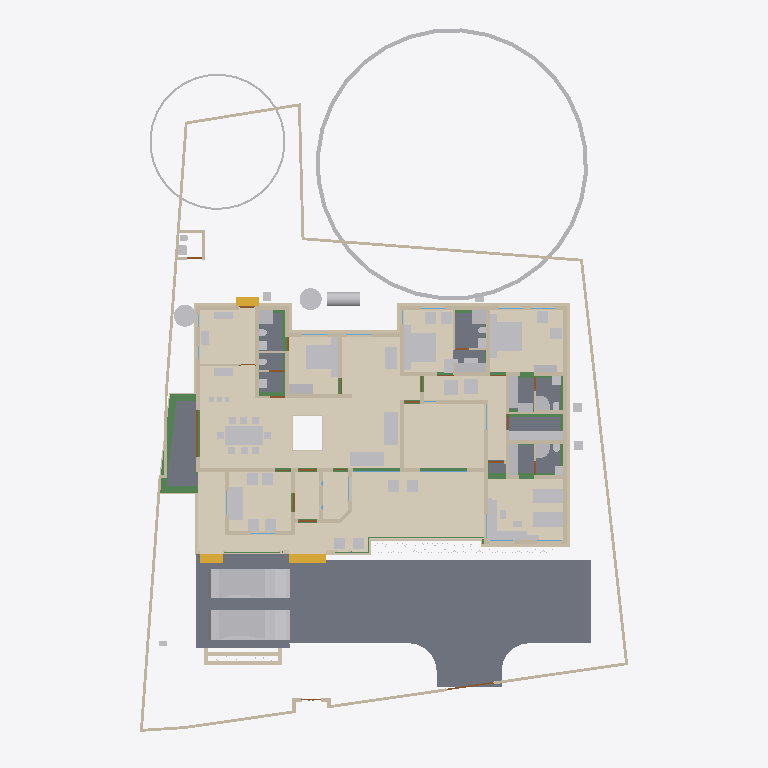
Plan cut of the same IFC building model at storey '00' (level 0.00 m, cut at 1.40 m), seen from above with north up, elements coloured by IFC class: 86 other elements (light grey), 82 walls (beige), 23 beams (green), 14 coverings (cream), 12 doors (brown), 10 slabs (grey), 3 stair flights (yellow), 2 windows (light blue). Cut surfaces are drawn darker.
Extent 30.9 m × 45.0 m × 17.1 m (x, y, z). Storeys (7): Footing at -0.87 m; 00 at 0.00 m; GF at 0.45 m; GF Lintel at 2.55 m; FF at 3.45 m; GF-E at 3.45 m; FFtop at 5.70 m. Elements (787): 267 IfcWall, 192 IfcBeam, 61 IfcFurniture, 45 IfcColumn, 30 IfcWindow, 29 IfcGeographicElement, 27 IfcDoor, 22 IfcSlab, 18 IfcSanitaryTerminal, 16 IfcCovering, 12 IfcElectricAppliance, 11 IfcEarthworksFill.

HEADER;
FILE_DESCRIPTION(('ViewDefinition[DesignTransferView]'),'2;1');
FILE_NAME('Sreekesh.ifc','2025-06-16T19:36:13+05:30',(),(),'IfcOpenShell 0.8.3-alpha250613','Bonsai 0.8.3-alpha250613-9b8357c','Nobody');
FILE_SCHEMA(('IFC4X3'));
ENDSEC;
DATA;
#1=IFCPROJECT('0aPvmvJuf5owphcfiKWAsN',$,'My Project',$,$,$,$,(#14,#26),#9);
#30=IFCSITE('3jTVXq97zE2OZTfzZH9iYT',$,'My Site',$,$,#53,$,$,$,$,$,$,$,$);
#211744=IFCSITE('2pH2ecD1v9bgK8psTEcl$_',$,'Site',$,$,#211760,#211754,$,$,$,$,$,$,$);
#36=IFCBUILDING('3Bt1MypEf4fuqFfshm9kTs',$,'My Building',$,$,#59,$,$,$,$,$,$);
#333137=IFCBUILDING('2u05Cn$TD6OPdaLJzvNsxO',$,'GFWall',$,$,#333157,$,$,$,$,$,$);
#339211=IFCBUILDING('002Xt49mzDahM74jmffgUi',$,'GF-P',$,$,#339231,$,$,$,$,$,$);
#42=IFCBUILDINGSTOREY('3Yt8GBe1vE1Byt_$JKaQnQ',$,'GF',$,$,#7313,$,$,$,$);
#8023=IFCBUILDINGSTOREY('3LNq90aff4Xhn4xfthWyFx',$,'00',$,$,#8039,$,$,$,$);
#71986=IFCBUILDINGSTOREY('1ZF$IMkzjA5efl8XVVA8ry',$,'FFtop',$,$,#72046,$,$,$,$);
#72129=IFCBUILDINGSTOREY('1Nt2vvvNTB5u0X$NIke4ti',$,'GF Lintel',$,$,#280967,$,$,$,$);
#83382=IFCBUILDINGSTOREY('2do7yjy$r1eOSN7_GxsK9f',$,'FF',$,$,#83409,$,$,$,$);
#301077=IFCBUILDINGSTOREY('1n3LFyF6X708Cvo1r86gbR',$,'Footing',$,$,#301097,$,$,$,$);
#340744=IFCBUILDINGSTOREY('0$aAKYJlj1sB8ELKRxTL7n',$,'GF-E',$,$,#340770,$,$,$,$);
#116871=IFCSLAB('1D4i_90s56vAIuoe4hq8Xo',$,'Slab',$,$,#189037,#116882,$,$);
#330851=IFCCOVERING('3kms8ObvT2A83v6EkiQCtZ',$,'Covering',$,$,#332110,#330862,$,$);
#345031=IFCCOVERING('3RPlCoLTXEkg2LQ5VmhLHT',$,'Covering',$,$,#345237,#345042,$,$);
#339298=IFCCOVERING('0RcNbxwC1BPO6vPsSe5hv0',$,'Covering',$,$,#339326,#339309,$,$);
#189038=IFCSLAB('2JYu6QrLL0QvzbDq4KPxbf',$,'Slab',$,$,#189091,#189049,$,$);
#158109=IFCGEOGRAPHICELEMENT('1ICn9VC11DLu$jSeyjW6na',$,'GeographicElement',$,$,#159277,#158141,$,$);
#344009=IFCCOVERING('2wUE701ff3ZBcv_UhuFthK',$,'Covering',$,$,#344035,#344020,$,$);
#344036=IFCCOVERING('0d2zgKDdP8dwFGBu$GD38F',$,'Covering',$,$,#344995,#344047,$,$);
#343848=IFCCOVERING('0UuWKOFoDDYvmplRYi7h7d',$,'Covering',$,$,#343876,#343859,$,$);
#339327=IFCCOVERING('2gdKm_COPCGQt2$pqnEIyy',$,'Covering',$,$,#339363,#339338,$,$);
#146729=IFCVEHICLE('0zRPRsukT96P6cuFPGiKs1',$,'Vehicle',$,$,#189086,#146742,$,$);
#70155=IFCVEHICLE('3fs_92XJnE9xh12t4cEAUA',$,'Vehicle',$,$,#189081,#70187,$,$);
#330794=IFCSLAB('2m4RWmARb8ng3Ygm017ww6',$,'Slab',$,$,#332135,#330805,$,$);
#343931=IFCCOVERING('0kYX189Jf7CBGn9ceIdHnd',$,'Covering',$,$,#343981,#343942,$,$);
#343982=IFCCOVERING('3pEdpTjbjFLQ$oJNw_068r',$,'Covering',$,$,#344008,#343993,$,$);
#330623=IFCSLAB('2hl_cfSjf0sAYKs4IehkNU',$,'Slab',$,$,#330653,#330634,$,$);
#66022=IFCWALL('2FUeR5sFb9uwjJGdeVWABU',$,'Wall',$,$,#212658,#66028,$,$);
#343904=IFCCOVERING('2DZod39rv4RxPbk5$8U$JL',$,'Covering',$,$,#344990,#343915,$,$);
#343877=IFCCOVERING('3Wi1uDf0TEzBEG7DUo_LFE',$,'Covering',$,$,#343903,#343888,$,$);
#330566=IFCSLAB('1KV5e4N_LAjfJ$UL2nwl3p',$,'Slab',$,$,#332115,#330577,$,$);
#330504=IFCSLAB('03xIm3ukzAoQYSdD2H4JTp',$,'Slab',$,$,#330534,#330515,$,$);
#90359=IFCWALL('3p_Mlr$7n7WPwtZxEevqS4',$,'Wall',$,$,#333323,#90370,$,$);
#40270=IFCFURNITURE('1aP3zeWsL0ZQXEuRipuWXs',$,'Furniture',$,$,#355903,#40283,$,$);
#35081=IFCFURNITURE('24hcVyXrH4tf35GE4proyw',$,'Furniture',$,$,#355898,#35113,$,$);
#330654=IFCSLAB('0zeqns1fb6GQhZZBUNJUl9',$,'Slab',$,$,#332120,#330665,$,$);
#158156=IFCGEOGRAPHICELEMENT('2JlHSkVhjCZPlJyc1W8A6K',$,'GeographicElement',$,$,#159282,#158188,$,$);
#65997=IFCWALL('1DC2$ngnnDR8Q9h6mAR0js',$,'Wall',$,$,#345521,#66003,$,$);
#76812=IFCFURNITURE('0TjK6ZDxX03eSWHk61hTjB',$,'Furniture',$,$,#355958,#87231,$,$);
#330680=IFCSLAB('2fqwCXX4D8Vwt6ELtzQYwL',$,'Slab',$,$,#332125,#330691,$,$);
#285749=IFCWALL('23M4dZECv7RPP4RWKkyrhY',$,'Wall.082',$,$,#286025,#285760,$,$);
#356144=IFCCOVERING('1zMDy9b99F78g0pPFmqkhi',$,'Covering',$,$,#356212,#356160,$,$);
#222195=IFCWALL('2ixJvC9dH599amejUM2w6G',$,'Wall',$,$,#293165,#222215,$,$);
#338796=IFCFURNITURE('36fJsTb99Eyh2vWH1pKTwS',$,'Furniture',$,$,#353340,#338805,$,$);
#309133=IFCWALL('2VcyNDgMn9VgDTDYN_$YR$',$,'Wall',$,$,#315096,#309144,$,$);
#3067=IFCWALL('3GZ$skLXf6OgGR8mfLciD_',$,'Wall',$,$,#333298,#3073,$,$);
#309107=IFCWALL('01iQiyD9jF981ZNgDvXuAr',$,'Wall',$,$,#315514,#309118,$,$);
#3520=IFCWALL('1kfIyPN_b4JPSDED46DDvv',$,'Wall',$,$,#333253,#3526,$,$);
#332270=IFCBEAM('2xaS$r06b4vf3tMS9n7DUs',$,'Beam',$,$,#332397,#332289,$,$);
#209390=IFCFURNITURE('1qta$LkA5AceF3Xp8O0QAN',$,'Furniture',$,$,#356023,#209402,$,$);
#33203=IFCFURNITURE('17qZxJfnjAUwxgeyWuttn3',$,'Furniture',$,$,#355913,#33235,$,$);
#33248=IFCFURNITURE('2bin7WsULDjPeLfYKRFVAv',$,'Furniture',$,$,#355918,#33261,$,$);
#119695=IFCFURNITURE('0QVhsRe3v2xh1mazg7g3pY',$,'Furniture',$,$,#355923,#119726,$,$);
#344905=IFCTANK('1rgzyVEiLBxg3a44n21QEG',$,'Tank',$,$,#345830,#344917,$,$);
#40437=IFCFURNITURE('0T3ErBLYfCbANjLJsek21j',$,'Furniture.012',$,$,#355938,#40450,$,$);
#2872=IFCWALL('0VICnwrYLCM9IhHcjSiD9g',$,'Wall',$,$,#333268,#2879,$,$);
#40382=IFCFURNITURE('3pKgwG2ITCbQ1PcX8XbhFK',$,'Furniture',$,$,#355908,#40414,$,$);
#322593=IFCBEAM('0JThVjgLz2c8tnzX3fx6cE',$,'Beam',$,$,#323689,#322604,$,$);
#18348=IFCWALL('1c7n2BYDr8yh53xvaRXxqS',$,'Wall',$,$,#333238,#18359,$,$);
#226167=IFCWALL('1JVywoPUH41xuuLQv_Mf23',$,'Wall.082',$,$,#226244,#226178,$,$);
#344882=IFCWASTETERMINAL('0v1hqfc$r1$wf5R2fPkqwY',$,'WasteTerminal',$,$,#345030,#344893,$,$);
#345472=IFCWALL('0yhntx_XHBtOwqFxJIUy0e',$,'Wall.082',$,$,#345566,#345483,$,$);
#344854=IFCWASTETERMINAL('3h7h8u_I98lOH4BWXVcUCV',$,'WasteTerminal',$,$,#345025,#344866,$,$);
#356399=IFCCOVERING('2Adp7p7Vr1eu_pEkAkRGdd',$,'Covering',$,$,#356451,#356433,$,$);
#2959=IFCWALL('3OEI3BHmD4XPtrMwXvI884',$,'Wall',$,$,#333218,#2970,$,$);
#41614=IFCSTAIRFLIGHT('3mjK21MVj5Wxp88atmNL9l',$,'StairFlight',$,$,#143920,#41646,$,2,1,0.150000005960464,0.25,.STRAIGHT.);
#65947=IFCWALL('08s$eE7qfC1vtHJbeTdsNK',$,'Wall',$,$,#211965,#65953,$,$);
#4009=IFCWALL('2lHSG51rHEfeNsY_Rnf304',$,'Wall',$,$,#333173,#4020,$,$);
#286840=IFCFURNITURE('2gS_n6rBD4phTUvATNAFvz',$,'Furniture',$,$,#356123,#286851,$,$);
#286754=IFCFURNITURE('0CTrKXjzT4nwS33fIVpOOp',$,'Furniture',$,$,#356128,#286765,$,$);
#308639=IFCWALL('0UYp14YpP1MAW0yCb4nw87',$,'Wall',$,$,#315836,#308650,$,$);
#65878=IFCWALL('1RxXXtAKb3$uqm3spal5Ab',$,'Wall.049',$,$,#212025,#65884,$,$);
#110356=IFCWALL('3Jc2L501zCIf2lBfrewdbK',$,'Wall',$,$,#292962,#110367,$,$);
#18016=IFCWALL('2qNYwIywzDnw0eOADeB3_0',$,'Wall',$,$,#333363,#18027,$,$);
#18042=IFCWALL('3bhXUDB39FaPZW_NASdZlT',$,'Wall',$,$,#333503,#18053,$,$);
#73976=IFCFURNITURE('0_rDbuDo58VxsMmqMXWGXl',$,'Furniture',$,$,#355953,#73989,$,$);
#101757=IFCWALL('3Re5U6AfH5hRjhCU8HzlUQ',$,'Wall',$,$,#149415,#101777,$,$);
#51281=IFCFURNITURE('055N_$xmX9ZQbc0CYFtvE3',$,'Furniture',$,$,#355943,#73671,$,$);
#51371=IFCFURNITURE('0yYwZAg3jFQvkxBxQ0MGp1',$,'Furniture',$,$,#355948,#73713,$,$);
#18672=IFCWALL('0s5YaOi8jF58ocUKtzFB68',$,'Wall',$,$,#333183,#18683,$,$);
#18525=IFCWALL('2nl9frQ2v9fwHEG6jroVG1',$,'Wall',$,$,#333413,#18536,$,$);
#3151=IFCWALL('2frHB1bR9FtP23RXamn7Ko',$,'Wall',$,$,#333488,#3162,$,$);
#8133=IFCWALL('2NV9tTUID8IOq7fV7oI$I_',$,'Wall',$,$,#149410,#8144,$,$);
#18392=IFCWALL('2Hkjxieqv1Fue5ySQ6NeWL',$,'Wall',$,$,#333293,#18403,$,$);
#18588=IFCWALL('0dH3P3qYrCC8jvNsEw9m9T',$,'Wall',$,$,#333478,#18599,$,$);
#18646=IFCWALL('20GHUXbGDFDBHE5XphavUy',$,'Wall',$,$,#333423,#18657,$,$);
#18194=IFCWALL('1AbV9w0nLBfPekv$ii5eki',$,'Wall',$,$,#333348,#18205,$,$);
#356323=IFCCOVERING('0Kr30ECcLEcfNCKSKvTgbF',$,'Covering',$,$,#356393,#356375,$,$);
#309185=IFCWALL('1RTxTTrCL8QeAofqzjoycv',$,'Wall',$,$,#314935,#309196,$,$);
#327920=IFCBEAM('1u9voof95Cp8BkjJqPE6_U',$,'Beam',$,$,#332415,#327939,$,$);
#4130=IFCWALL('1AvIXg7ED1P9NhJbZDV_E1',$,'Wall',$,$,#333378,#4141,$,$);
#78352=IFCFURNITURE('3keQdM9i5FJ9JBwmsM_Qg3',$,'Furniture',$,$,#355933,#286314,$,$);
#322340=IFCBEAM('3$k90v2JXBwOG_BKNDj5UO',$,'Beam',$,$,#324461,#322351,$,$);
#285691=IFCWALL('3FXX66X1H7gQUhINB1ZqHj',$,'Wall.082',$,$,#285831,#285702,$,$);
#329035=IFCWALL('2$n50xrj53zPnnhI4Jq0HX',$,'Wall',$,$,#329395,#329055,$,$);
#308743=IFCWALL('3Tnn_JHV999eTqU$lk38Gu',$,'Wall',$,$,#316036,#308754,$,$);
#4072=IFCWALL('0Y3rN168r7Jxb0OqetfU7X',$,'Wall',$,$,#333448,#4083,$,$);
#205023=IFCWALL('2UCXlaZiz9gRZ4iLCU3mzL',$,'Wall',$,$,#333473,#205034,$,$);
#321351=IFCBEAM('1002koZ$TEXecTxtQvSjVq',$,'Beam',$,$,#321418,#321362,$,$);
#83455=IFCFURNITURE('1mlyFenrv09BWq3My2l6Hk',$,'Furniture',$,$,#355663,#83468,$,$);
#120204=IFCFURNITURE('2iHjZ0p959Fu5tuupImsd5',$,'Furniture',$,$,#355673,#120217,$,$);
#321451=IFCBEAM('3708yRWgLANO$UXD9FgLFU',$,'Beam',$,$,#321653,#321462,$,$);
#41688=IFCSTAIRFLIGHT('0VcD2gJAfBIuw$lMxDzKKO',$,'StairFlight',$,$,#283276,#118718,$,2,1,0.150000005960464,0.25,.STRAIGHT.);
#79990=IFCSTAIRFLIGHT('1DnY2XVefC_QhnIFzju6yh',$,'StairFlight',$,$,#80105,#148959,$,$,$,$,$,$);
#50229=IFCSANITARYTERMINAL('1fOwUzmtv9afxOsUQO0pB7',$,'SanitaryTerminal',$,$,#51448,#50242,$,$);
#52186=IFCSANITARYTERMINAL('31xwdd6k9ESw7YnQ1LspId',$,'SanitaryTerminal',$,$,#52351,#52199,$,$);
#322219=IFCBEAM('0SNQ61idv8nAn9s$w1aH4x',$,'Beam',$,$,#322295,#322230,$,$);
#16913=IFCWALL('3FSYpd1tn9SgCqZ8sPMfkT',$,'Wall',$,$,#333223,#16924,$,$);
#106041=IFCSANITARYTERMINAL('3sA1eoE299ufpxJw1HaYmz',$,'SanitaryTerminal',$,$,#106132,#109542,$,$);
#51057=IFCSANITARYTERMINAL('1TZeRF9t54uwS6h95ZvvLS',$,'SanitaryTerminal',$,$,#206007,#109527,$,$);
#4193=IFCWALL('1S26G2gIX1gA7ikyBlvCVo',$,'Wall',$,$,#333513,#4204,$,$);
#24001=IFCWALL('3hphgpD2b28xqT53FPskSj',$,'Wall',$,$,#333408,#24012,$,$);
#18431=IFCWALL('0_Fa$t1jbFZejYJKQtXQPU',$,'Wall',$,$,#334104,#18442,$,$);
#23938=IFCWALL('0ZZEq2syzEPfO9qD2AQWDv',$,'Wall',$,$,#333523,#23949,$,$);
#80282=IFCFURNITURE('3InpbPAMj2MBzrSOMYlvHV',$,'Furniture',$,$,#355928,#286215,$,$);
#309159=IFCWALL('1V_dIHu1r0A9eGkskasoOA',$,'Wall',$,$,#316323,#309170,$,$);
#327954=IFCBEAM('0sP03oSW15$QcfoTPLiBso',$,'Beam',$,$,#332626,#327973,$,$);
#339260=IFCSANITARYTERMINAL('22ts_fh1nCU9faEipitUCJ',$,'SanitaryTerminal',$,$,#356456,#339273,$,$);
#83410=IFCFURNITURE('0T5vwAhWTCDPBh2zImAynU',$,'Furniture',$,$,#355658,#83442,$,$);
#4400=IFCWALL('2EfOldwLX0nA3x6s$146tT',$,'Wall',$,$,#333193,#4411,$,$);
#23640=IFCWALL('0_SaQ7wpHF8PQbZNvLqwvm',$,'Wall',$,$,#342961,#23651,$,$);
#120632=IFCWALL('2Lqjpf9Aj0Vh1iBvOWYUCR',$,'Wall',$,$,#333458,#120643,$,$);
#73868=IFCFURNITURE('0sWiAZchD9CQr_lkdFZUTW',$,'Furniture',$,$,#356133,#352126,$,$);
#109955=IFCWALL('0m53cJKujAOwiy8OxGf4Uf',$,'Wall',$,$,#212433,#109966,$,$);
#119648=IFCFURNITURE('1JYWbcuBf30ORcWZXivos0',$,'Furniture',$,$,#356028,#147144,$,$);
#34185=IFCFURNITURE('2BE9a6LpL91PCj4_J$x9Rr',$,'Furniture',$,$,#356033,#147166,$,$);
#35844=IFCFURNITURE('18HlnwBc9DnAvKFnG7c4d9',$,'Furniture',$,$,#356048,#147232,$,$);
#35870=IFCFURNITURE('0zixzxSUv7NBPjkhBn6BwL',$,'Furniture',$,$,#356053,#147254,$,$);
#35896=IFCFURNITURE('076SYXiXP7jhnOyre$gCoP',$,'Furniture',$,$,#356058,#147276,$,$);
#119601=IFCFURNITURE('3zxgQVx3X9e9K7Uitk4v3$',$,'Furniture',$,$,#356063,#147298,$,$);
#119627=IFCFURNITURE('0dDpUaa6nCsfvkcRPls5fd',$,'Furniture',$,$,#356068,#147320,$,$);
#147480=IFCFURNITURE('00YQdIzvr0bv6uDTc6vlmO',$,'Furniture',$,$,#356073,#147493,$,$);
#222753=IFCFURNITURE('3mJ1p$bc56UALxWDJNN0rm',$,'Furniture',$,$,#356078,#222766,$,$);
#222781=IFCFURNITURE('0v7OEyCvr39hZF6L_IZlKk',$,'Furniture',$,$,#356083,#222794,$,$);
#233035=IFCFURNITURE('2H$5BrOv18cvst8X4y554L',$,'Furniture',$,$,#356088,#233048,$,$);
#233068=IFCFURNITURE('2s9hVLrcDA5wvNZJTkkoKg',$,'Furniture',$,$,#356093,#233081,$,$);
#34206=IFCFURNITURE('0Tjm9jror8bPxG689sHAj8',$,'Furniture',$,$,#356038,#147188,$,$);
#34232=IFCFURNITURE('0VTCb1Evn558OH68N69Eaz',$,'Furniture',$,$,#356043,#147210,$,$);
#323821=IFCBEAM('1t67V$RoL7uxUKYWHLvP$f',$,'Beam',$,$,#324332,#323832,$,$);
#93900=IFCBEAM('0gdpNefCnB7wAvxTxiZvHd',$,'Beam',$,$,#285184,#93911,$,$);
#72992=IFCWALL('0nKeLZCI54WeIG0cLfl1fW',$,'Wall',$,$,#291617,#73003,$,$);
#23777=IFCWALL('1ASg6knUz7cALk6Wf7iLsx',$,'Wall',$,$,#333483,#23788,$,$);
#205235=IFCWALL('0j$uZz88bBJw4YgnSugDAy',$,'Wall',$,$,#342936,#205266,$,$);
#324042=IFCBEAM('3ga4rtxNr4kAohXQ6w7gaj',$,'Beam',$,$,#324091,#324053,$,$);
#4251=IFCWALL('0Bt3ZVIAf4Xxxu9dLd3uEo',$,'Wall',$,$,#333208,#4262,$,$);
#24504=IFCWALL('2_1GARUmnBv8h1fVKiMUG8',$,'Wall',$,$,#342956,#24515,$,$);
#323590=IFCBEAM('2KvW8IAv97GwnpIknpGcni',$,'Beam',$,$,#323799,#323601,$,$);
#26789=IFCDOOR('3HF$fS8tX7kw4y81dHWRkr',$,'Door',$,$,#340243,#26820,$,$,$,$,$,$);
#117772=IFCSANITARYTERMINAL('1rHEL7fvD0LBOSYwTPUW$U',$,'SanitaryTerminal',$,$,#212678,#117785,$,$);
#308821=IFCWALL('1i1s3DTsXFIxiXVYQrmqhu',$,'Wall',$,$,#317395,#308832,$,$);
#308535=IFCWALL('1uDvQF6MrF2xTGN_X2nfwO',$,'Wall',$,$,#317173,#308546,$,$);
#51397=IFCSANITARYTERMINAL('3twKXpJgX3DQcQMUJPSheZ',$,'SanitaryTerminal',$,$,#105095,#51410,$,$);
#116908=IFCWALL('1k3YgD4uj5vPZWbPgSVuxU',$,'Wall.049',$,$,#212306,#116919,$,$);
#323884=IFCBEAM('3lhJIqjUHFKPqemc2JHxqi',$,'Beam',$,$,#323933,#323895,$,$);
#344957=IFCDISTRIBUTIONCHAMBERELEMENT('0oEpjQHxH1QAA_Te2ccyVt',$,'DistributionChamberElement',$,$,#345820,#344965,$,$);
#344971=IFCDISTRIBUTIONCHAMBERELEMENT('3VcK8sIRD7wR7b2vz8aPfU',$,'DistributionChamberElement',$,$,#345825,#344979,$,$);
#51423=IFCSANITARYTERMINAL('18z7FcoXnDNBlGLHlFK4nn',$,'SanitaryTerminal',$,$,#52346,#51436,$,$);
#4589=IFCWALL('3bxDDefdT5ye1dowu7JjI8',$,'Wall',$,$,#342991,#4600,$,$);
#116735=IFCDOOR('1dZUIR_mr60wAZddeiCYTI',$,'Door',$,$,#281598,#116767,$,1.79999995231628,3.0,$,$,$);
#355401=IFCFURNITURE('1ZMS8SRrzDlwZAJNK6Cc1b',$,'Furniture',$,$,#356098,#355415,$,$);
#51158=IFCSANITARYTERMINAL('3QJcMKfmH65Aqe43mag0dZ',$,'SanitaryTerminal',$,$,#206002,#51190,$,$);
#52207=IFCSANITARYTERMINAL('1n5C8zUKXDff8l5gxkv8r8',$,'SanitaryTerminal',$,$,#353385,#52220,$,$);
#52306=IFCSANITARYTERMINAL('2gt_GNNGfB4AgAa5J8C0HU',$,'SanitaryTerminal',$,$,#52361,#52319,$,$);
#117002=IFCWALL('2_YAAq8JL4QhCYm3Y6yZZ5',$,'Wall.049',$,$,#212688,#117013,$,$);
#344928=IFCDISTRIBUTIONCHAMBERELEMENT('1vqvtC3CfC5Q3QhVXRqGv7',$,'DistributionChamberElement',$,$,#345810,#344937,$,$);
#355532=IFCFURNITURE('2ixD7L4W9Bx8pq5JDxu0EW',$,'Furniture',$,$,#356108,#355546,$,$);
#117253=IFCWALL('2NQIKohcDAsQMbNSTdACJd',$,'Wall.049',$,$,#212331,#117264,$,$);
#120178=IFCFURNITURE('3B72thXyv9O9ulb3GsUrVj',$,'Furniture',$,$,#355668,#120191,$,$);
#107612=IFCWALL('1wbyz7uCHF0uVxGjaI6PCG',$,'Wall',$,$,#291943,#107632,$,$);
#332304=IFCWALL('0ZmojOdCnDxP$iDjWVcZ2G',$,'Wall',$,$,#332530,#332324,$,$);
#110674=IFCWALL('1a_hfYQo5DRgtEum677ZGl',$,'Wall',$,$,#292365,#110685,$,$);
#328429=IFCWALL('2kbqNKfzvEQ9JHWg3KnlRz',$,'Wall',$,$,#329660,#328449,$,$);
#339232=IFCSANITARYTERMINAL('3sMlINjg19XfXurJ13QGTZ',$,'SanitaryTerminal',$,$,#356222,#339242,$,$);
#223884=IFCFURNITURE('1C$dErlHj0B8kGCJOmlvve',$,'Furniture',$,$,#356113,#223895,$,$);
#107479=IFCWALL('3KZ4OolNX49g0qDQdB_093',$,'Wall',$,$,#292929,#107499,$,$);
#86967=IFCFURNITURE('2XUZmvobvC1gsAzioRJWb7',$,'Furniture',$,$,#355963,#86999,$,$);
#87027=IFCFURNITURE('3Mt86jJJP8ieSvneq7zau6',$,'Furniture',$,$,#355968,#87040,$,$);
#87048=IFCFURNITURE('3SbcOvQD51GhDFdMrfJy7o',$,'Furniture',$,$,#355973,#87061,$,$);
#87095=IFCFURNITURE('2nTbUK8Q9CwehFexi7HpJk',$,'Furniture',$,$,#355983,#87108,$,$);
#87116=IFCFURNITURE('1K5CC3v$51_RkeRHCfWF1K',$,'Furniture',$,$,#355988,#87129,$,$);
#96485=IFCBEAM('28BEpp1Uf12OsJWEpQ34DU',$,'Beam',$,$,#283251,#96496,$,$);
#223714=IFCFURNITURE('39rQzUohb9SQ7Lp0WcnNlZ',$,'Furniture',$,$,#356018,#223727,$,$);
#223622=IFCFURNITURE('3Mj6kQPeL3benu$6YWXeSq',$,'Furniture',$,$,#356013,#223654,$,$);
#23702=IFCWALL('3vhPPX9TvFw8zHVZM78jVj',$,'Wall',$,$,#342931,#23713,$,$);
#142855=IFCWALL('3He7Itb7P9dxU082DYUy3x',$,'Wall',$,$,#333438,#142866,$,$);
#22728=IFCWALL('0eBbQlH7v64usfOLZyJNbw',$,'Wall',$,$,#342941,#22739,$,$);
#72748=IFCWALL('1UbR72eUH7cw3XKVuvBX9f',$,'Wall',$,$,#282393,#72759,$,$);
#320745=IFCBEAM('3QKYyvE2D249bj17yoTvJ3',$,'Beam',$,$,#321028,#320756,$,$);
#51036=IFCSANITARYTERMINAL('1oYJZEuYn6UPxzZKY4nwwf',$,'SanitaryTerminal',$,$,#205997,#51049,$,$);
#52228=IFCSANITARYTERMINAL('1HsJyymzXExxrUKgJyfWOJ',$,'SanitaryTerminal',$,$,#52253,#52241,$,$);
#87074=IFCFURNITURE('30UJjqf1X57hbrPqq67ADj',$,'Furniture',$,$,#355978,#87087,$,$);
#339022=IFCFURNITURE('1aC5$UEB9AcPnvMgV959KC',$,'Furniture',$,$,#353360,#339035,$,$);
#339048=IFCFURNITURE('1V48D9FGT8Xx1pSKlOl1cX',$,'Furniture',$,$,#353365,#339061,$,$);
#339095=IFCFURNITURE('1SPekBDGb9TA4zHgq_4Ldn',$,'Furniture',$,$,#339120,#339108,$,$);
#339121=IFCFURNITURE('02ETGH2AbEGReJyELOLBO1',$,'Furniture',$,$,#339165,#339134,$,$);
#355323=IFCFURNITURE('2QBHla5wDENPk0tdrtgV4d',$,'Furniture',$,$,#355390,#355336,$,$);
#355245=IFCFURNITURE('0kGlwEbNv7Kf1F6tn07ou7',$,'Furniture',$,$,#355312,#355258,$,$);
#355365=IFCFURNITURE('3ec0A5kG9CKQ559RQhr0JA',$,'Furniture',$,$,#355400,#355378,$,$);
#355344=IFCFURNITURE('2DMjf8i4PCAxgNjs0V5vge',$,'Furniture',$,$,#355395,#355357,$,$);
#100471=IFCWINDOW('3ly7uZN$bElgbY1ypIkt4k',$,'Window',$,$,#333468,#100484,$,2.09999990463257,3.0,$,.TRIPLE_PANEL_VERTICAL.,$);
#100138=IFCWINDOW('03pSbf9VzBmOfvyVNZLBl9',$,'Window',$,$,#120631,#100170,$,2.09999990463257,3.0,$,.TRIPLE_PANEL_VERTICAL.,$);
#120002=IFCSANITARYTERMINAL('3dUWqEl719YfR1YH8rxBLs',$,'SanitaryTerminal',$,$,#120304,#120015,$,$);
#4282=IFCWALL('3LtaSWCE92ufRXUd3DO8_e',$,'Wall',$,$,#333358,#4293,$,$);
#117751=IFCSANITARYTERMINAL('0I1RpesKn5LAdjIspjhNBh',$,'SanitaryTerminal',$,$,#212673,#117764,$,$);
#110898=IFCWALL('1K4878DyjBfAhCF5jh34Xt',$,'Wall',$,$,#292388,#110909,$,$);
#328180=IFCWALL('0ABhG_1I127Plb3g$lDZDb',$,'Wall',$,$,#329143,#328200,$,$);
#344943=IFCDISTRIBUTIONCHAMBERELEMENT('19F91Q9CbEHf5vxAzZGpDM',$,'DistributionChamberElement',$,$,#345815,#344951,$,$);
#116971=IFCWALL('08FBn4OWj7ogBqhIhITLuq',$,'Wall.049',$,$,#212683,#116982,$,$);
#283125=IFCWALL('1ThztmO4DFMRf43v$jklMQ',$,'Wall',$,$,#292675,#283136,$,$);
#50991=IFCSANITARYTERMINAL('0GB2bgiOH15uJz6S3YOFE7',$,'SanitaryTerminal',$,$,#74710,#51023,$,$);
#52254=IFCSANITARYTERMINAL('0CLxKRUfL0sefcecWCHHyo',$,'SanitaryTerminal',$,$,#52279,#52267,$,$);
#107115=IFCSLAB('2WfKfjDrX2bAvlVSkqt8hs',$,'Slab',$,$,#149390,#107130,$,$);
#107142=IFCSLAB('2X2MSE$PfAlPCABr99DsiG',$,'Slab',$,$,#149395,#107153,$,$);
#322403=IFCBEAM('1mGLEgzETDLBQiYENDfLOi',$,'Beam',$,$,#322524,#322414,$,$);
ENDSEC;
